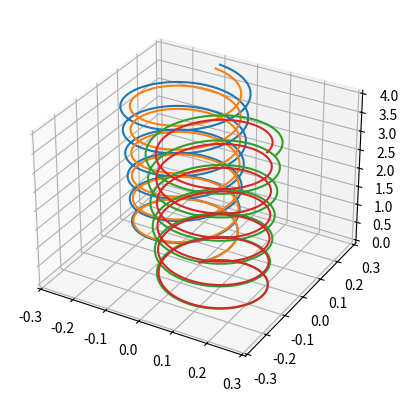

Write Python code to recreate this figure.
import numpy as np
import matplotlib.pyplot as plt
from mpl_toolkits import mplot3d



class cestica:
    def __init__(self, x_0, y_0, z_0, vx_0, vy_0, vz_0, q, m, Bx, By, Bz, Ex, Ey, Ez):

        self.x_0 = x_0
        self.y_0 = y_0
        self.z_0 = z_0
        self.vx_0 = vx_0
        self.vy_0 = vy_0
        self.vz_0 = vz_0
        self.q = q
        self.m = m
        self.Bx = Bx
        self.By = By
        self.Bz = Bz
        self.Ex = Ex
        self.Ey = Ey
        self.Ez = Ez


    def gibanje_euler(self):
        x_0 = self.x_0
        y_0 = self.y_0
        z_0 = self.z_0
        vx_0 = self.vx_0
        vy_0 = self.vy_0
        vz_0 = self.vz_0
        q = self.q
        m = self.m
        Bx = self.Bx
        By = self.By
        Bz = self.Bz
        Ex = self.Ex
        Ey = self.Ey
        Ez = self.Ez
        dt = 0.01
        vremenska_lista = np.arange(0, 40, dt)
        vec_v = np.array([vx_0, vy_0, vz_0])
        vec_b = np.array([Bx, By, Bz])
        vec_e = np.array([Ex, Ey, Ez])
        vec_poz = np.array([x_0, y_0, z_0])
        lista_poz_vec = [vec_poz]
        x_poz = []
        y_poz = []
        z_poz = []

        for aki in vremenska_lista:
            vec_a = (q/m)*(vec_e + np.cross(vec_v, vec_b))
            vec_v = vec_v + vec_a*dt
            vec_poz = vec_poz + vec_v*dt
            lista_poz_vec.append(vec_poz)
        for eli in lista_poz_vec:
            x_poz.append(eli[0])
            y_poz.append(eli[1])
            z_poz.append(eli[2])
       


        ax.plot(x_poz, y_poz, z_poz)
    def gibanje_rgk(self):
        x_0 = self.x_0
        y_0 = self.y_0
        z_0 = self.z_0
        vx_0 = self.vx_0
        vy_0 = self.vy_0
        vz_0 = self.vz_0
        q = self.q
        m = self.m
        Bx = self.Bx
        By = self.By
        Bz = self.Bz
        Ex = self.Ex
        Ey = self.Ey
        Ez = self.Ez
        dt = 0.01
        vremenska_lista = np.arange(0, 40, dt)
        vec_v = np.array([vx_0, vy_0, vz_0])
        vec_b = np.array([Bx, By, Bz])
        vec_e = np.array([Ex, Ey, Ez])
        vec_pol = np.array([x_0, y_0, z_0])
        vec_pol_lista = []
        for kio in vremenska_lista:
            k1_vec_brz = (q/m)*(vec_e + np.cross(vec_v, vec_b))*dt
            k1_vec_pol = vec_v*dt
            k2_vec_brz = (q/m)*(vec_e + np.cross((vec_v + (k1_vec_brz/2)), vec_b))*dt
            k2_vec_pol = (vec_v + (k1_vec_brz/2))*dt
            k3_vec_brz = (q/m)*(vec_e + np.cross((vec_v + (k2_vec_brz/2)), vec_b))*dt
            k3_vec_pol = (vec_v + (k2_vec_brz/2))*dt
            k4_vec_brz = (q/m)*(vec_e + np.cross((vec_v + (k3_vec_brz/2)), vec_b))*dt
            k4_vec_pol = (vec_v + (k3_vec_brz/2))*dt
            vec_v = vec_v + (1/6)*(k1_vec_brz + 2*k2_vec_brz + 2*k3_vec_brz + k4_vec_brz)
            vec_pol = vec_pol + (1/6)*(k1_vec_pol + 2*k2_vec_pol + 2*k3_vec_pol + k4_vec_pol)
            vec_pol_lista.append(vec_pol)
            pol_listax = []
            pol_listay = []
            pol_listaz = []
        for aij in vec_pol_lista:
            pol_listax.append(aij[0])
            pol_listay.append(aij[1])
            pol_listaz.append(aij[2])
        ax.plot(pol_listax,pol_listay,pol_listaz)
        






   






fig = plt.figure()
ax = plt.axes(projection='3d')
elektron = cestica(0, 0, 0, 0.1, 0.1, 0.1, -1, 1, 0, 0, 1, 0, 0, 0)
elektron.gibanje_euler()
elektron.gibanje_rgk()
pozitron = cestica(0, 0, 0, 0.1, 0.1, 0.1, 1, 1, 0, 0, 1, 0, 0, 0)
pozitron.gibanje_euler()
pozitron.gibanje_rgk()
plt.show()

        
    



        
        
